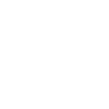
t = 0.00 s
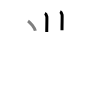
t = 2.50 s
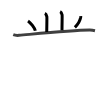
t = 4.75 s
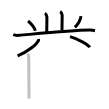
t = 7.25 s
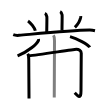
t = 9.50 s
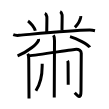
t = 12.00 s

The animated SVG that drew these frames (rendered in a browser with its animation timeline set to each time). Animation: 12 SMIL elements (animate=12); one cycle of 12.00 s.

<svg width="109px" height="109px" viewBox="0 0 px 109px" xmlns="http://www.w3.org/2000/svg" xmlns:xlink="http://www.w3.org/1999/xlink" xml:space="preserve" version="1.1"  baseProfile="full">
<path d="M44.87,13.32c1.09,0.5,1.74,2.25,1.96,3.25c0.22,1-0.08,9-0.08,15.5" style="fill:none;stroke:black;stroke-width:3;opacity:0">
  <animate attributeType="CSS" attributeName="opacity" from="0" to="1" begin="0s" dur="1s" repeatCount="0" fill="freeze" />
</path>
<path d="M60.12,11.57c1.09,0.5,1.74,2.25,1.96,3.25c0.22,1-0.08,7.75-0.08,15.5" style="fill:none;stroke:black;stroke-width:3;opacity:0">
  <animate attributeType="CSS" attributeName="opacity" from="0" to="1" begin="1s" dur="1s" repeatCount="0" fill="freeze" />
</path>
<path d="M28.02,20.9c2.57,1.74,6.65,7.17,7.29,9.88" style="fill:none;stroke:black;stroke-width:3;opacity:0">
  <animate attributeType="CSS" attributeName="opacity" from="0" to="1" begin="2s" dur="1s" repeatCount="0" fill="freeze" />
</path>
<path d="M80.71,16.21c0.02,0.26,0.03,0.67-0.03,1.05c-0.4,2.21-2.68,7.06-5.8,10.03" style="fill:none;stroke:black;stroke-width:3;opacity:0">
  <animate attributeType="CSS" attributeName="opacity" from="0" to="1" begin="3s" dur="1s" repeatCount="0" fill="freeze" />
</path>
<path d="M13.25,34.71c1.54,0.59,4.36,0.73,5.89,0.59c17.11-1.48,52.86-4.98,70.48-5.21c2.56-0.03,4.1,0.28,5.38,0.58" style="fill:none;stroke:black;stroke-width:3;opacity:0">
  <animate attributeType="CSS" attributeName="opacity" from="0" to="1" begin="4s" dur="1s" repeatCount="0" fill="freeze" />
</path>
<path d="M38.5,38.96c0.06,0.4,0.12,1.02-0.12,1.59c-1.43,3.36-9.61,10.72-20.82,15.23" style="fill:none;stroke:black;stroke-width:3;opacity:0">
  <animate attributeType="CSS" attributeName="opacity" from="0" to="1" begin="5s" dur="1s" repeatCount="0" fill="freeze" />
</path>
<path d="M70.02,36.65c6.99,1.88,18.05,7.71,19.79,10.63" style="fill:none;stroke:black;stroke-width:3;opacity:0">
  <animate attributeType="CSS" attributeName="opacity" from="0" to="1" begin="6s" dur="1s" repeatCount="0" fill="freeze" />
</path>
<path d="M27.75,53.82c0.75,1.25,1,3.24,1,5.5c0,3.75,0.25,35.5,0.25,39.25" style="fill:none;stroke:black;stroke-width:3;opacity:0">
  <animate attributeType="CSS" attributeName="opacity" from="0" to="1" begin="7s" dur="1s" repeatCount="0" fill="freeze" />
</path>
<path d="M28.75,55.82c9.5-1,45.6-6.5,47.5-6.5c2.5,0,5,1.25,5,4c0,4-0.25,31.75-0.25,37.5c0,9.25-3.25,5.25-6.25,2" style="fill:none;stroke:black;stroke-width:3;opacity:0">
  <animate attributeType="CSS" attributeName="opacity" from="0" to="1" begin="8s" dur="1s" repeatCount="0" fill="freeze" />
</path>
<path d="M53.5,35.32c0.75,1.25,1,3.24,1,5.5c0,3.75-0.25,53-0.25,56.75" style="fill:none;stroke:black;stroke-width:3;opacity:0">
  <animate attributeType="CSS" attributeName="opacity" from="0" to="1" begin="9s" dur="1s" repeatCount="0" fill="freeze" />
</path>
<path d="M42.2,63.71c0.02,0.64-0.03,1.64-0.03,2.56c0,6.29-0.91,16.29-6.26,24.51" style="fill:none;stroke:black;stroke-width:3;opacity:0">
  <animate attributeType="CSS" attributeName="opacity" from="0" to="1" begin="10s" dur="1s" repeatCount="0" fill="freeze" />
</path>
<path d="M67.54,60.82c0.4,0.67,0.54,1.74,0.54,2.95c0,2.01,0.13,19.04,0.13,21.05" style="fill:none;stroke:black;stroke-width:3;opacity:0">
  <animate attributeType="CSS" attributeName="opacity" from="0" to="1" begin="11s" dur="1s" repeatCount="0" fill="freeze" />
</path>
</svg>
